Image classification data set "AIrice" (HuyHoang2912/AI_Final on GitHub). Class labels (15): gao lut rice, huyet rong rice, lai sua rice, long lai rice, lut bac rice, lut dien bien rice, lut do rice, lut trang rice, nep cam rice, nep sap rice, ngoc troi rice, tam rice, tam thom rice, thom my rice, thom go cong rice.

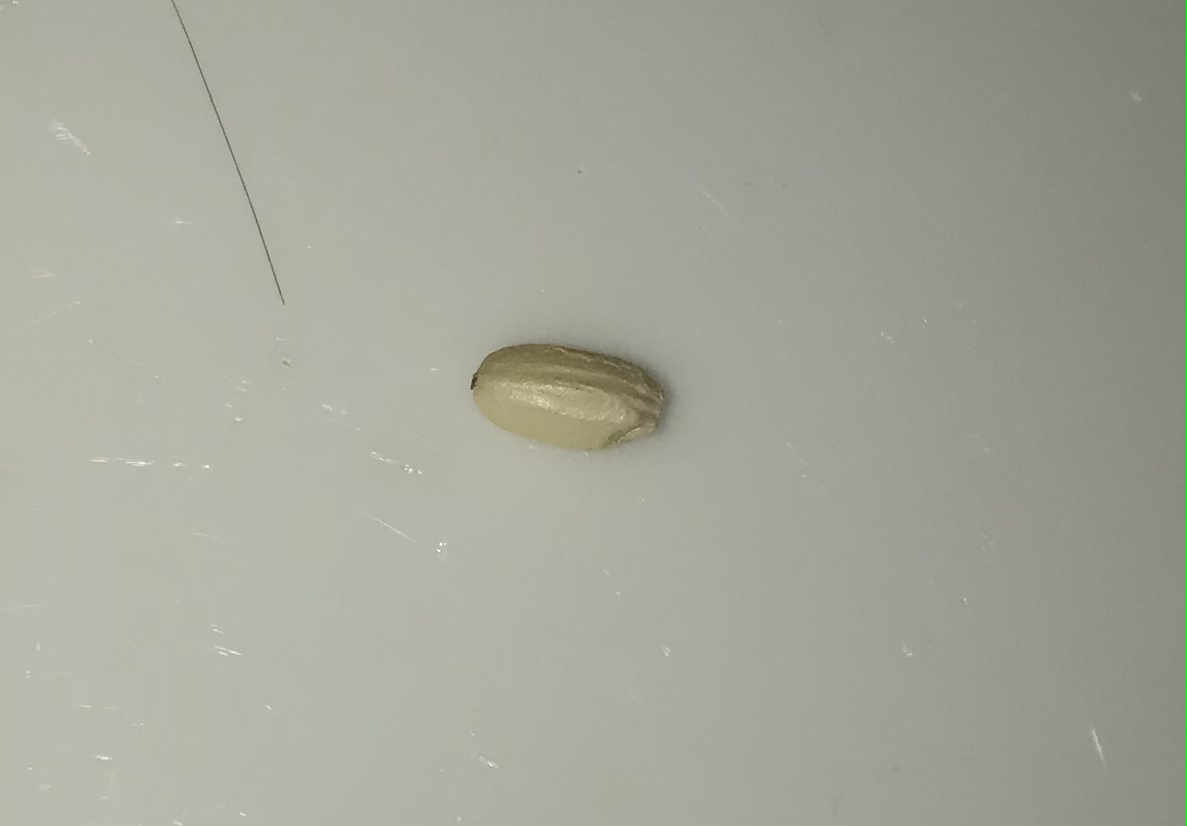
Label: lut bac rice

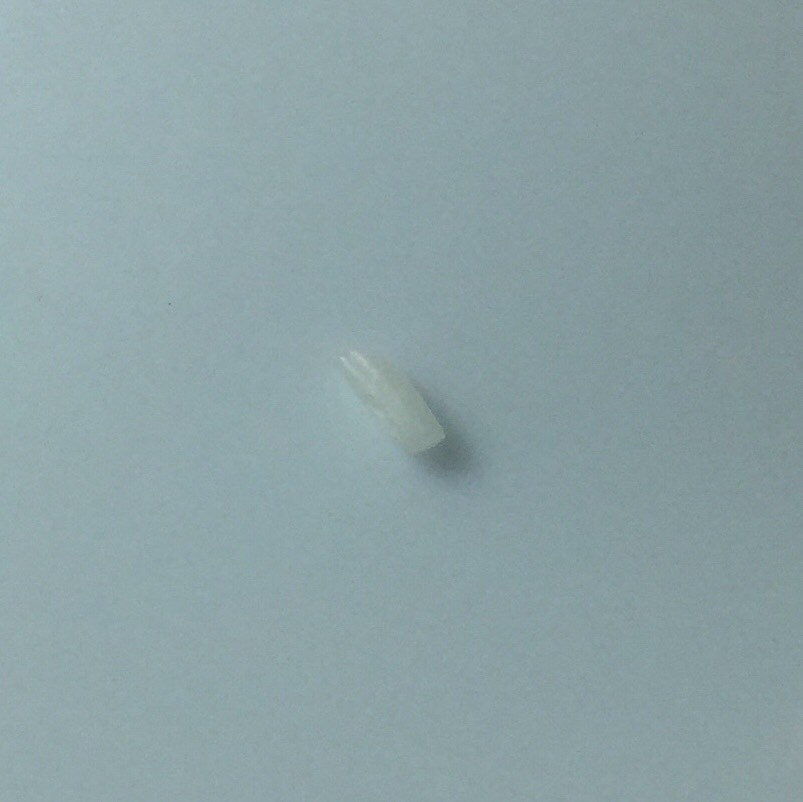
Label: tam rice

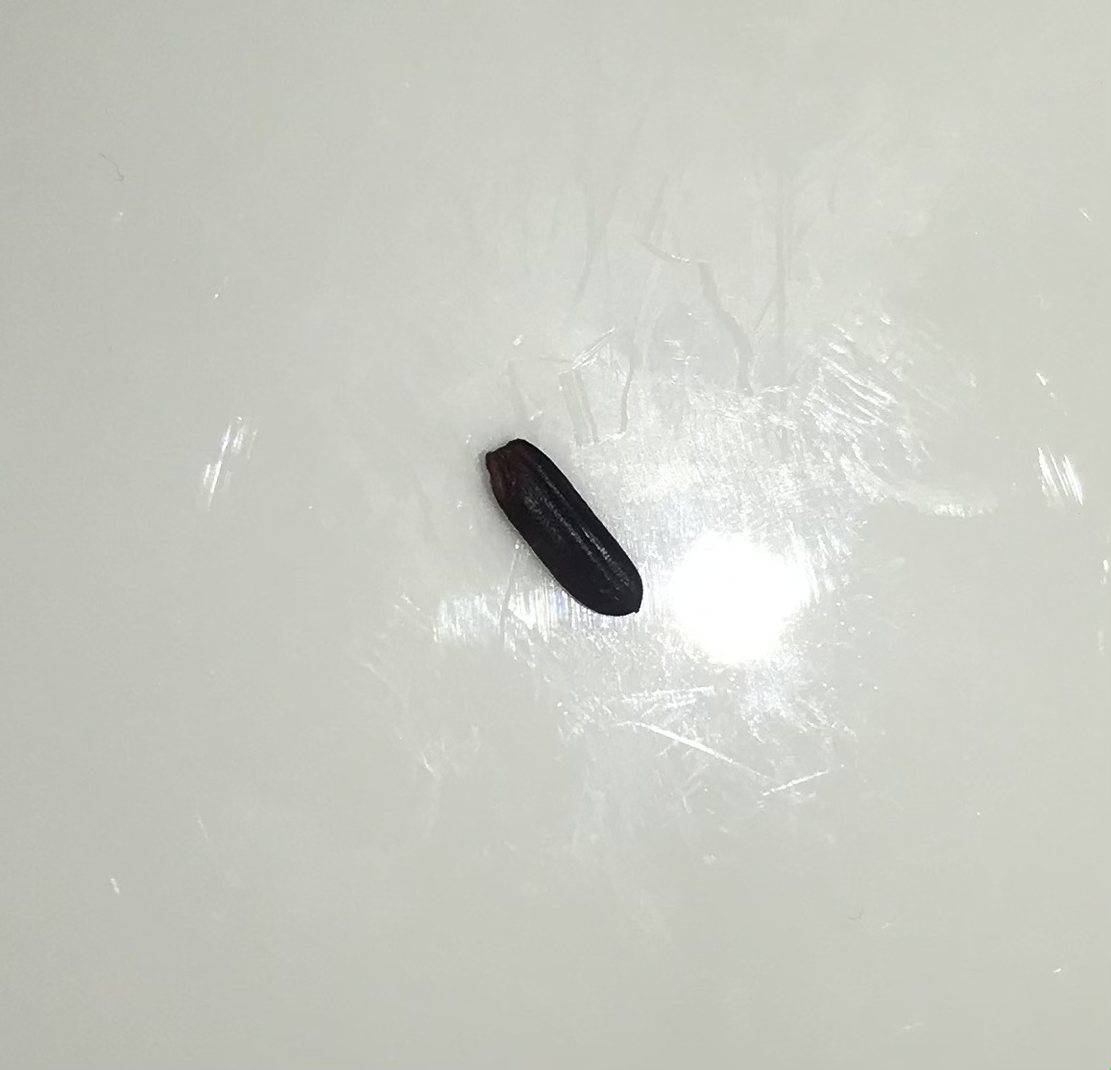
Label: gao lut rice

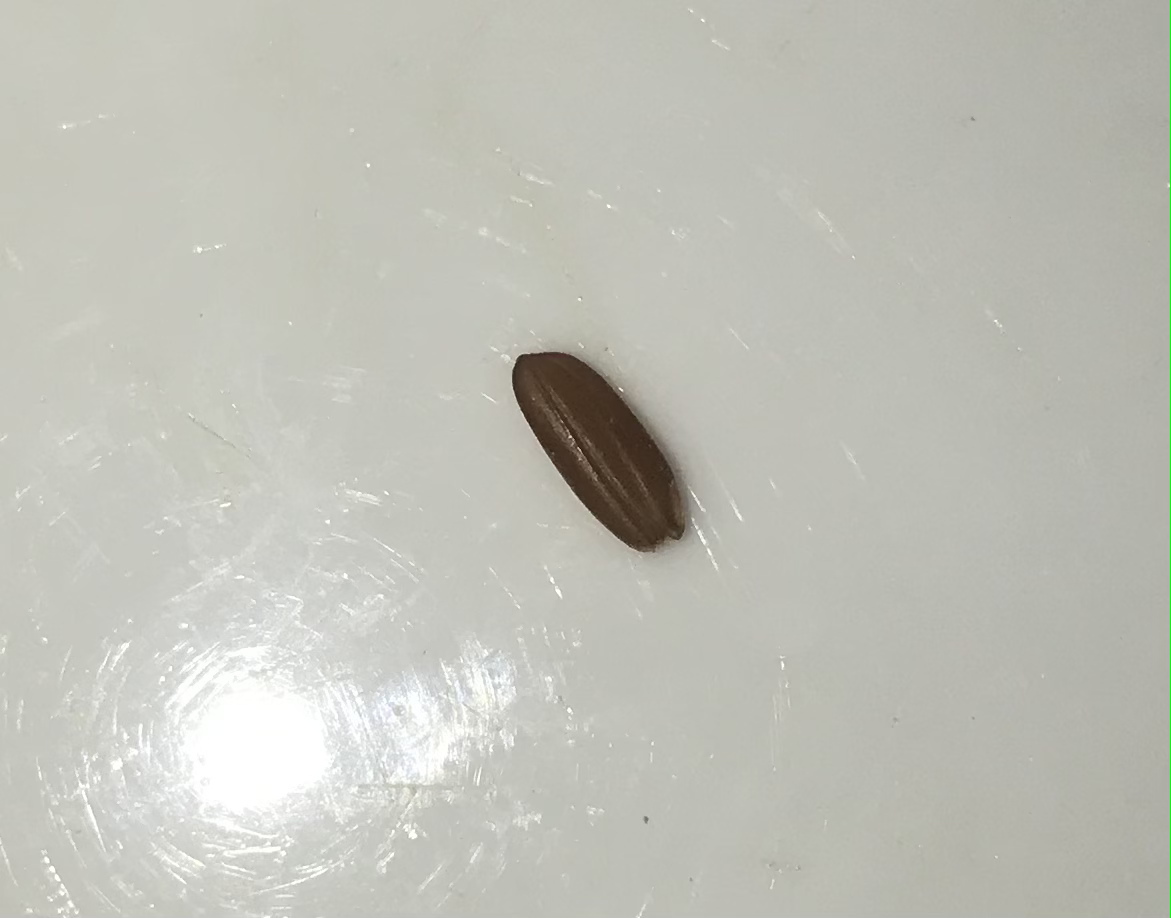
Label: lut do rice

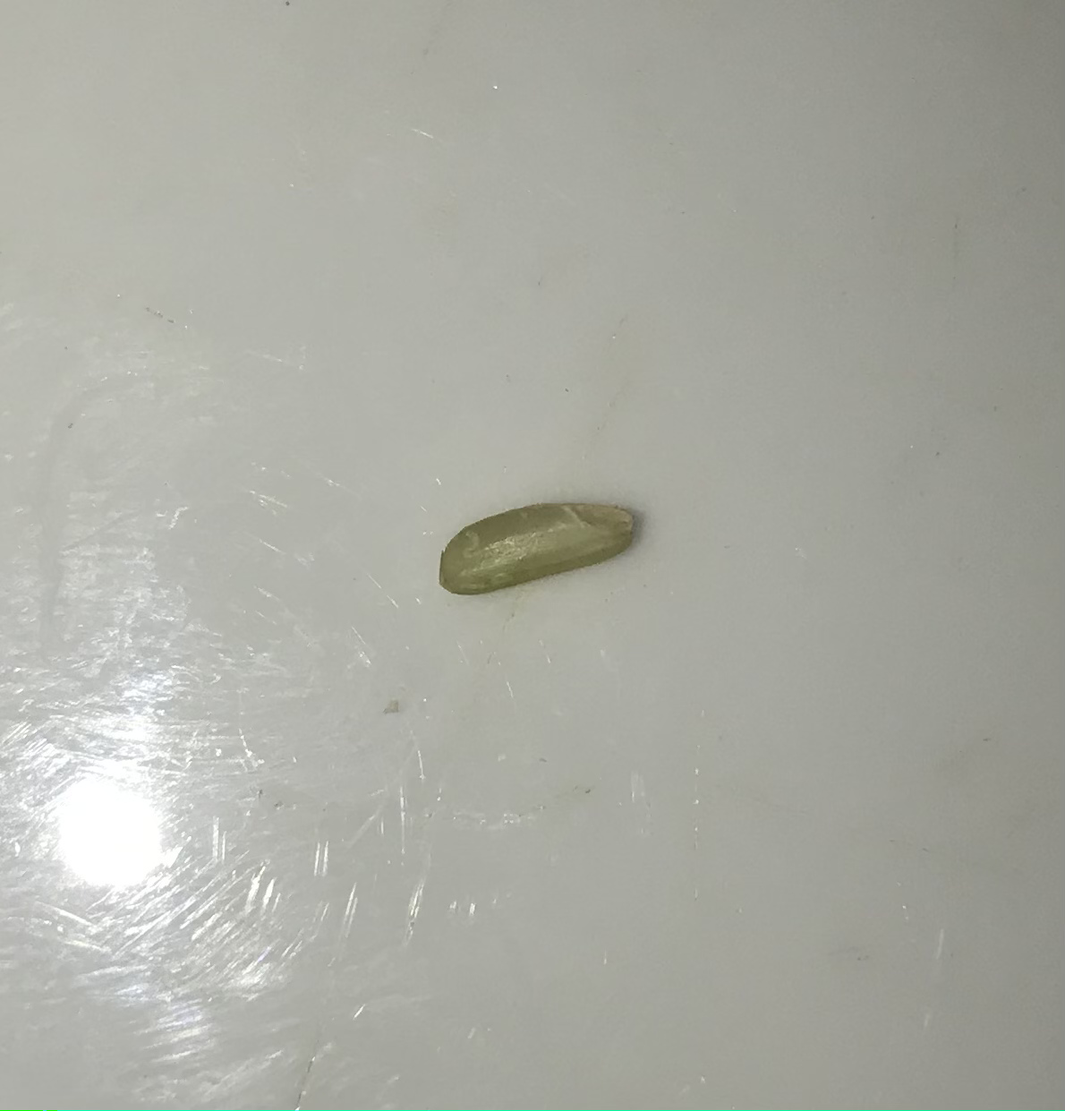
Label: lut trang rice

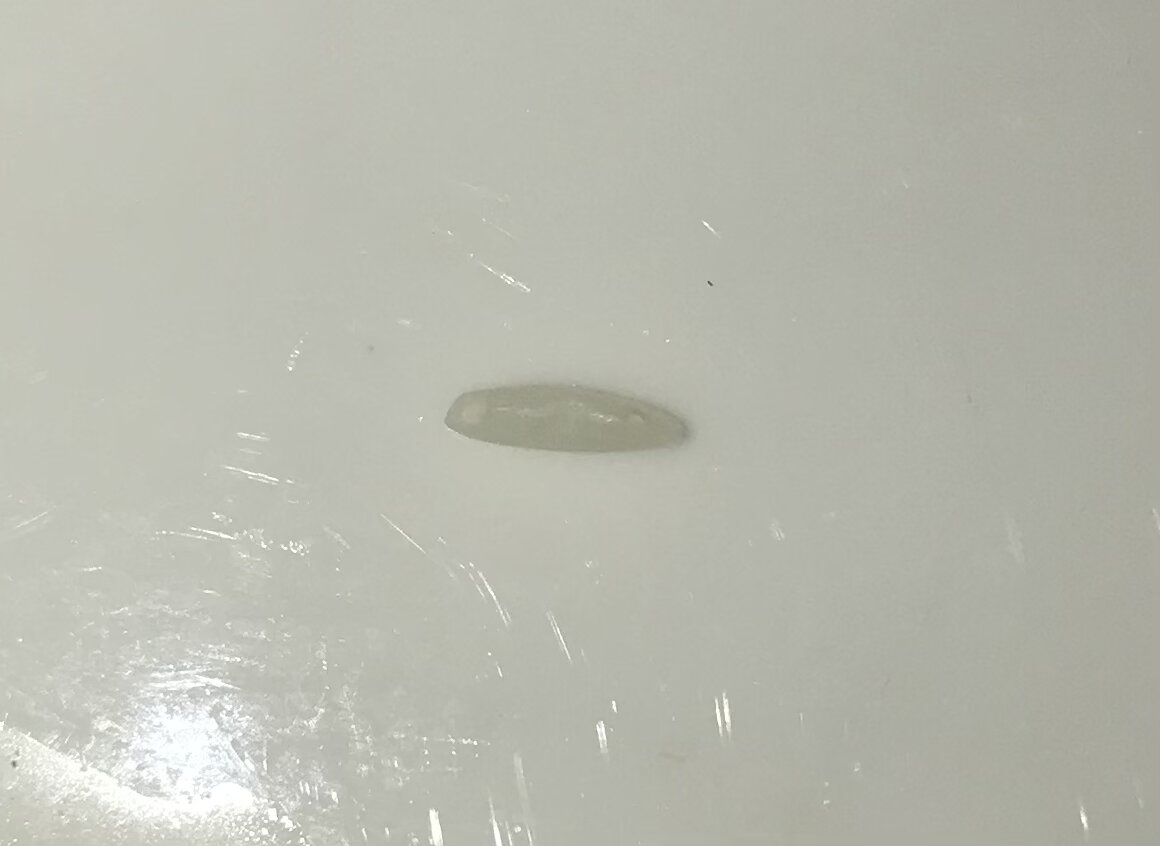
Label: lai sua rice
